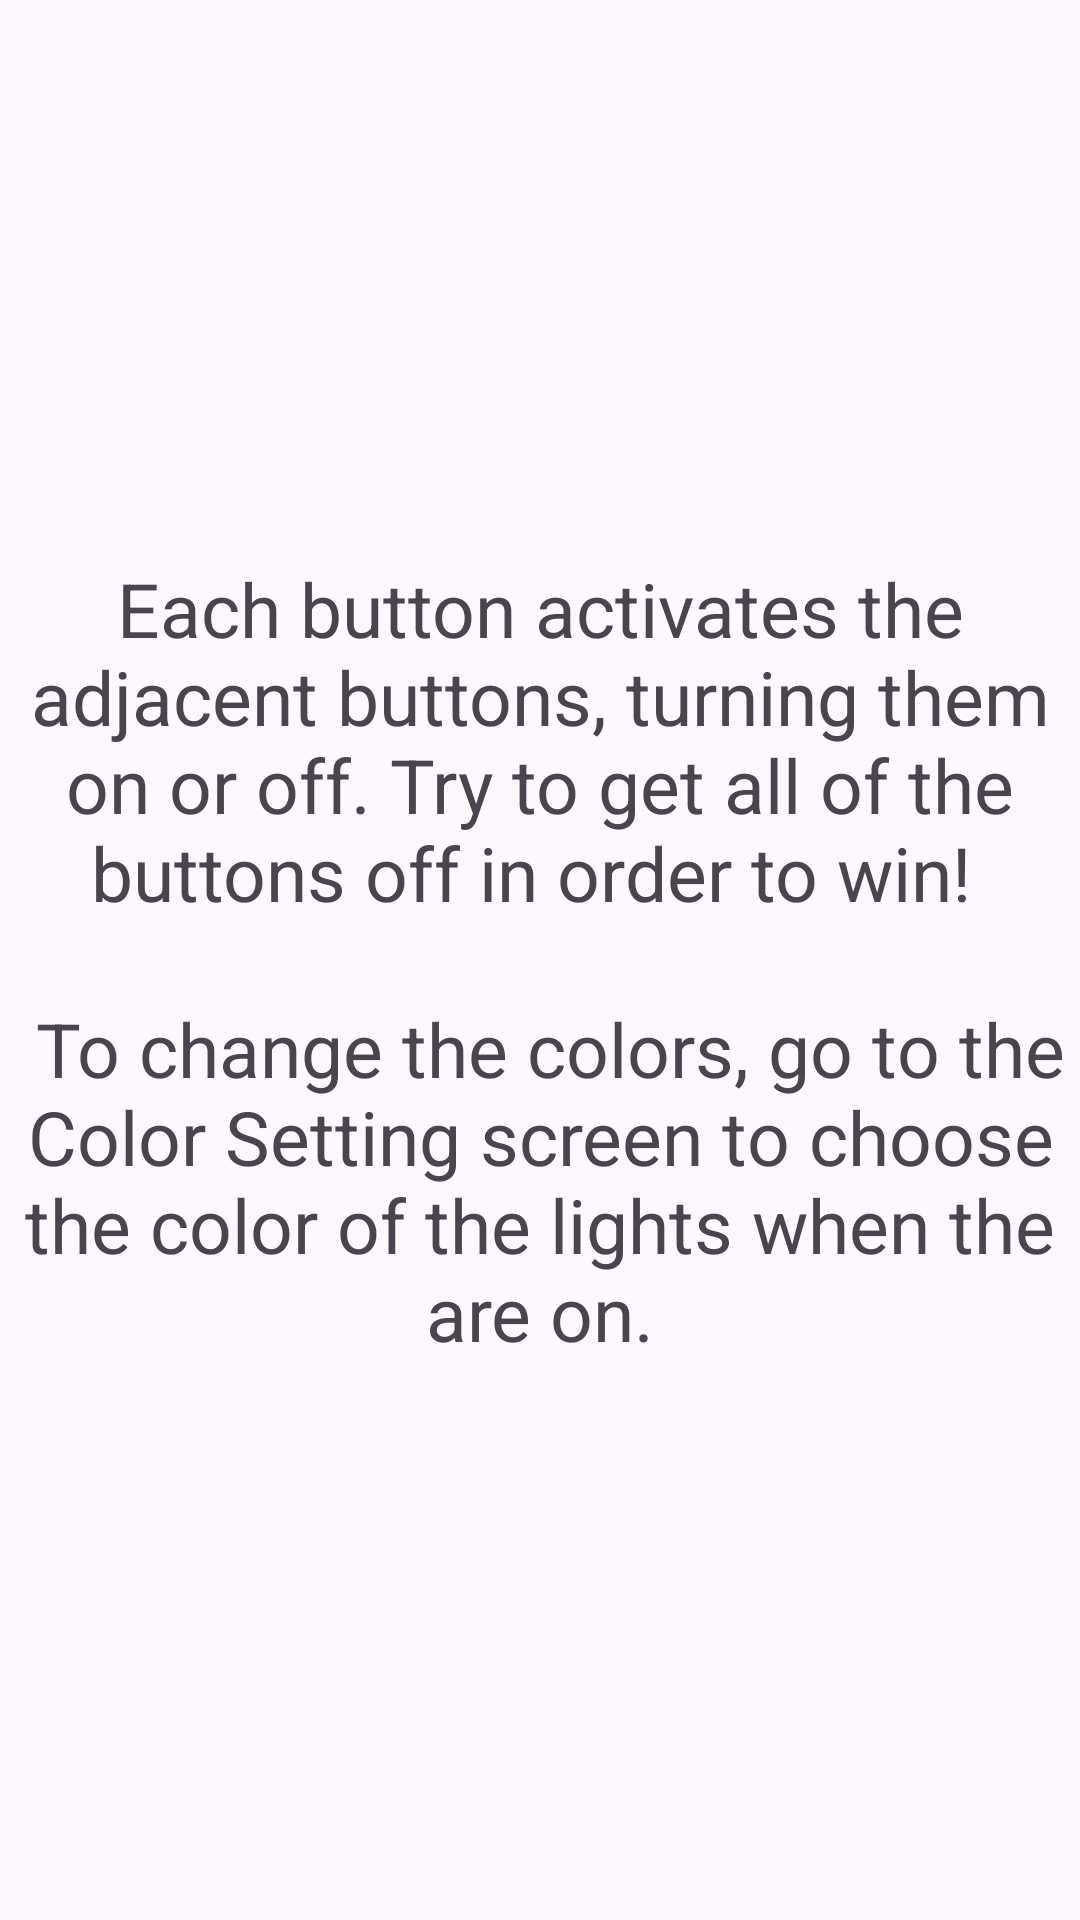

The Android layout XML behind this screen, and the referenced resources:
<!-- AndroidManifest.xml: application theme Theme.LightsGame -->
<!-- res/layout/fragment_help.xml -->
<?xml version="1.0" encoding="utf-8"?>
<androidx.constraintlayout.widget.ConstraintLayout xmlns:android="http://schemas.android.com/apk/res/android"
    xmlns:app="http://schemas.android.com/apk/res-auto"
    xmlns:tools="http://schemas.android.com/tools"
    android:layout_width="match_parent"
    android:layout_height="match_parent"
    tools:context=".HelpFragment">

    <TextView
        android:id="@+id/textView"
        android:layout_width="wrap_content"
        android:layout_height="wrap_content"
        android:text="@string/helpText"
        app:layout_constraintBottom_toBottomOf="parent"
        app:layout_constraintEnd_toEndOf="parent"
        app:layout_constraintStart_toStartOf="parent"
        app:layout_constraintTop_toTopOf="parent"
        android:textSize="25dp"
        android:gravity="center"/>
</androidx.constraintlayout.widget.ConstraintLayout>
<!-- resources referenced by this layout -->
<resources>
  <string name="helpText">Each button activates the adjacent buttons, turning them on or off.
          Try to get all of the buttons off in order to win! \n \n To change the colors, go to the Color
          Setting screen to choose the color of the lights when the are on.</string>
  <style name="Theme.LightsGame" parent="Base.Theme.LightsGame" />
  <style name="Base.Theme.LightsGame" parent="Theme.Material3.DayNight.NoActionBar">
          
          
      </style>
</resources>
